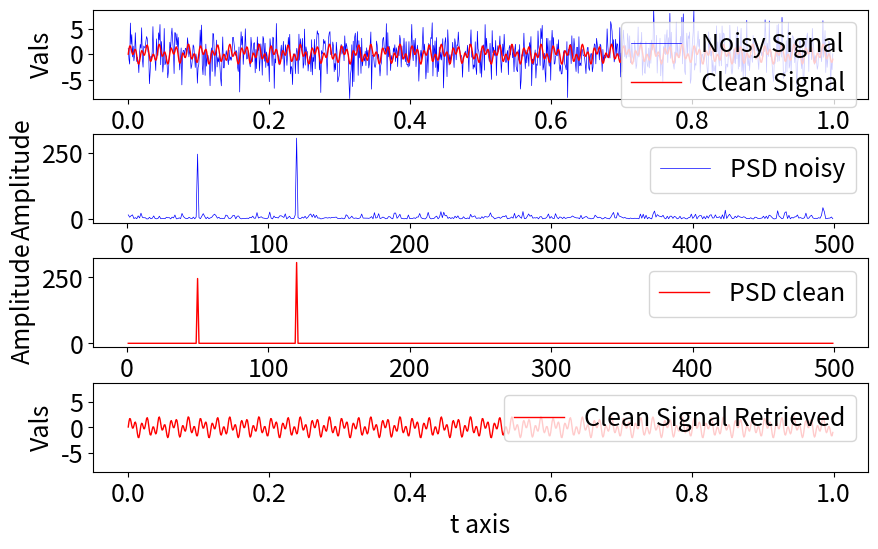

Generate this figure with matplotlib:
import pandas as pd
import os, sys
import numpy as np
import matplotlib.pyplot as plt

plt.rcParams['figure.figsize'] = [10, 6]
plt.rcParams.update({'font.size': 18})

## Create synthetic signal
dt = 0.001
t = np.arange(0, 1, dt)
signal = np.sin(2 * np.pi * 50 * t) + np.sin(2 * np.pi * 120 * t)  # composite signal
signal_clean = signal  # copy for later comparison
signal = signal + 2.5 * np.random.randn(len(t))
minsignal, maxsignal = signal.min(), signal.max()

## Compute Fourier Transform
n = len(t)
fhat = np.fft.fft(signal, n)  # computes the fft
psd = fhat * np.conj(fhat) / n
freq = (1 / (dt * n)) * np.arange(n)  # frequency array
idxs_half = np.arange(1, np.floor(n / 2), dtype=np.int32)  # first half index

## Filter out noise
threshold = 100
psd_idxs = psd > threshold  # array of 0 and 1
psd_clean = psd * psd_idxs  # zero out all the unnecessary powers
fhat_clean = psd_idxs * fhat  # used to retrieve the signal

signal_filtered = np.fft.ifft(fhat_clean)  # inverse fourier transform

## Visualization
fig, ax = plt.subplots(4, 1)
ax[0].plot(t, signal, color='b', lw=0.5, label='Noisy Signal')
ax[0].plot(t, signal_clean, color='r', lw=1, label='Clean Signal')
ax[0].set_ylim([minsignal, maxsignal])
ax[0].set_xlabel('t axis')
ax[0].set_ylabel('Vals')
ax[0].legend()

ax[1].plot(freq[idxs_half], np.abs(psd[idxs_half]), color='b', lw=0.5, label='PSD noisy')
ax[1].set_xlabel('Frequencies in Hz')
ax[1].set_ylabel('Amplitude')
ax[1].legend()

ax[2].plot(freq[idxs_half], np.abs(psd_clean[idxs_half]), color='r', lw=1, label='PSD clean')
ax[2].set_xlabel('Frequencies in Hz')
ax[2].set_ylabel('Amplitude')
ax[2].legend()

ax[3].plot(t, signal_filtered, color='r', lw=1, label='Clean Signal Retrieved')
ax[3].set_ylim([minsignal, maxsignal])
ax[3].set_xlabel('t axis')
ax[3].set_ylabel('Vals')
ax[3].legend()

plt.subplots_adjust(hspace=0.4)
plt.savefig('signal-analysis.png', bbox_inches='tight', dpi=300)
